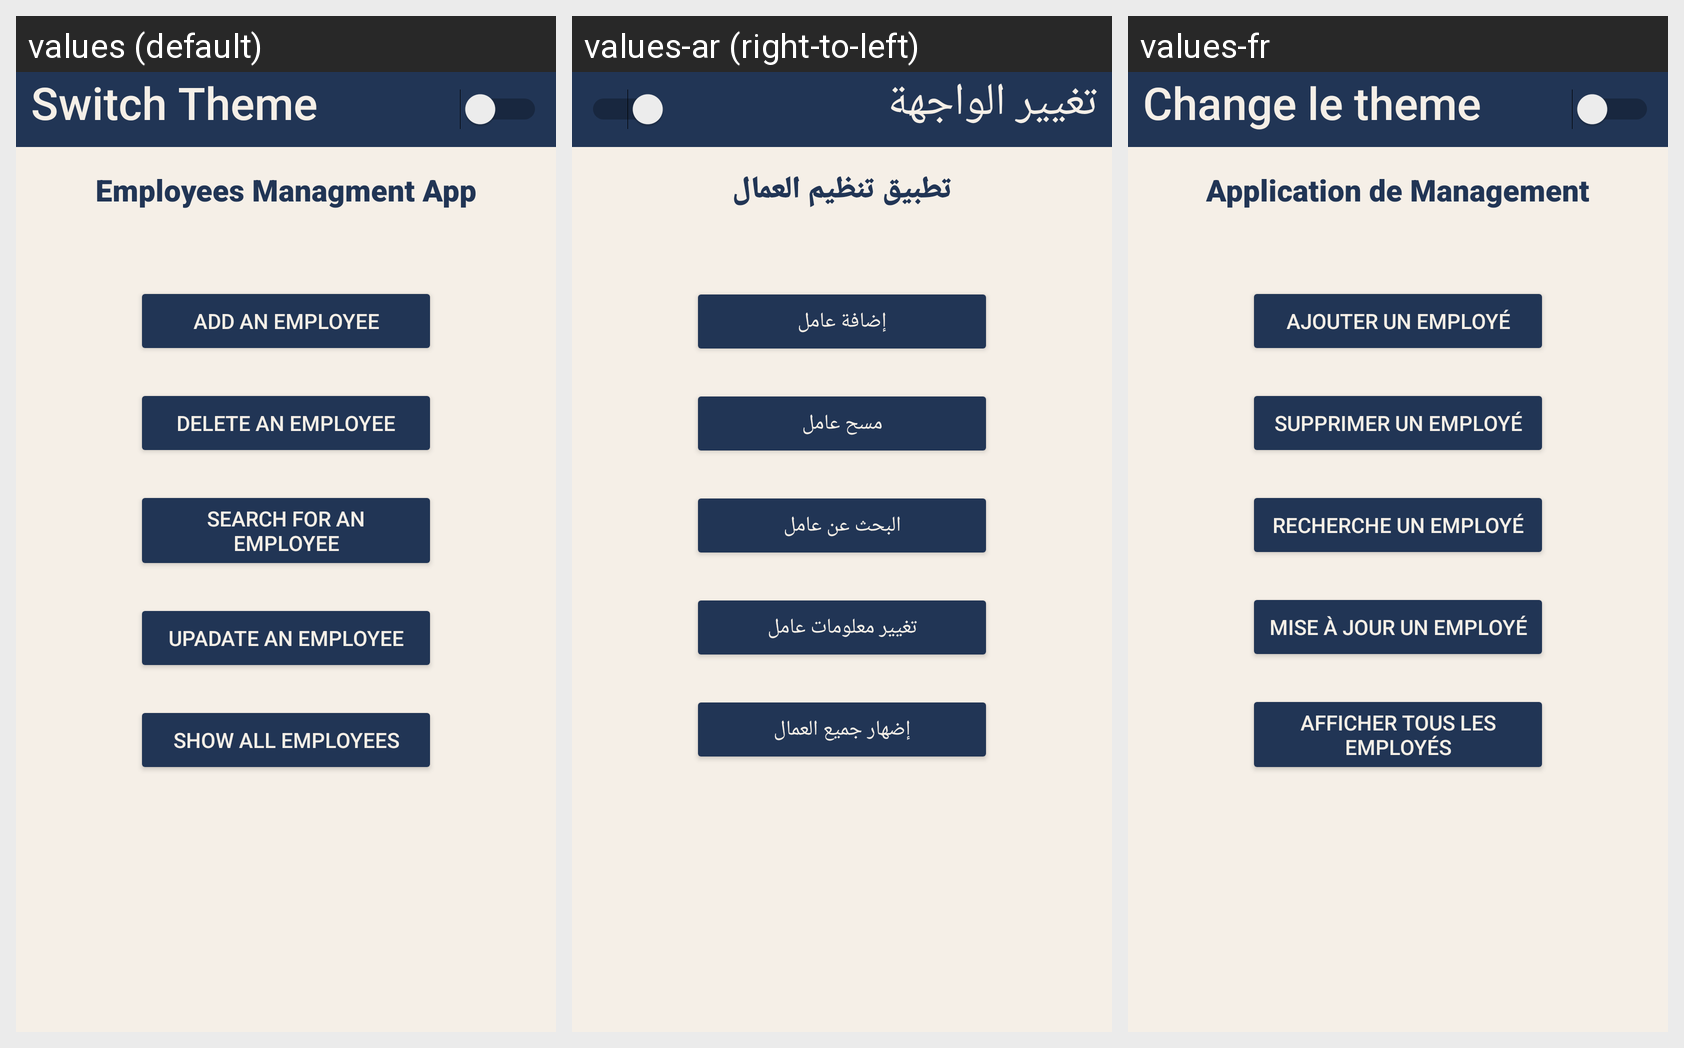

For this localized Android screen grid, give each drawn string resource with its value in every locale shown.
Android screen res/layout/activity_main.xml rendered under 3 locales, left to right: values (default), values-ar (right-to-left), values-fr. Device: Nexus 5 (rendered at 1080×1920; each locale shown at half size, 540×960, under a caption strip naming it); theme Theme.Employee.
Strings drawn on this screen, with the default value and each locale's value (text and hints the layout hard-codes appear in the picture but are not listed):

switch_theme
  values: Switch Theme
  values-ar: تغيير الواجهة
  values-fr: Change le theme

employees_managment_app
  values: Employees Managment App
  values-ar: تطبيق تنظيم العمال
  values-fr: Application de Management

add_an_employee
  values: Add an employee
  values-ar: إضافة عامل
  values-fr: Ajouter un employé

delete_an_employee
  values: Delete an employee
  values-ar: مسح عامل
  values-fr: Supprimer un employé

search_for_an_employee
  values: Search for an employee
  values-ar: البحث عن عامل
  values-fr: Recherche un employé

upadate_an_employee
  values: Upadate an employee
  values-ar: تغيير معلومات عامل
  values-fr: Mise à jour un employé

show_all_employees
  values: Show all employees
  values-ar: إضهار جميع العمال
  values-fr: Afficher tous les employés
